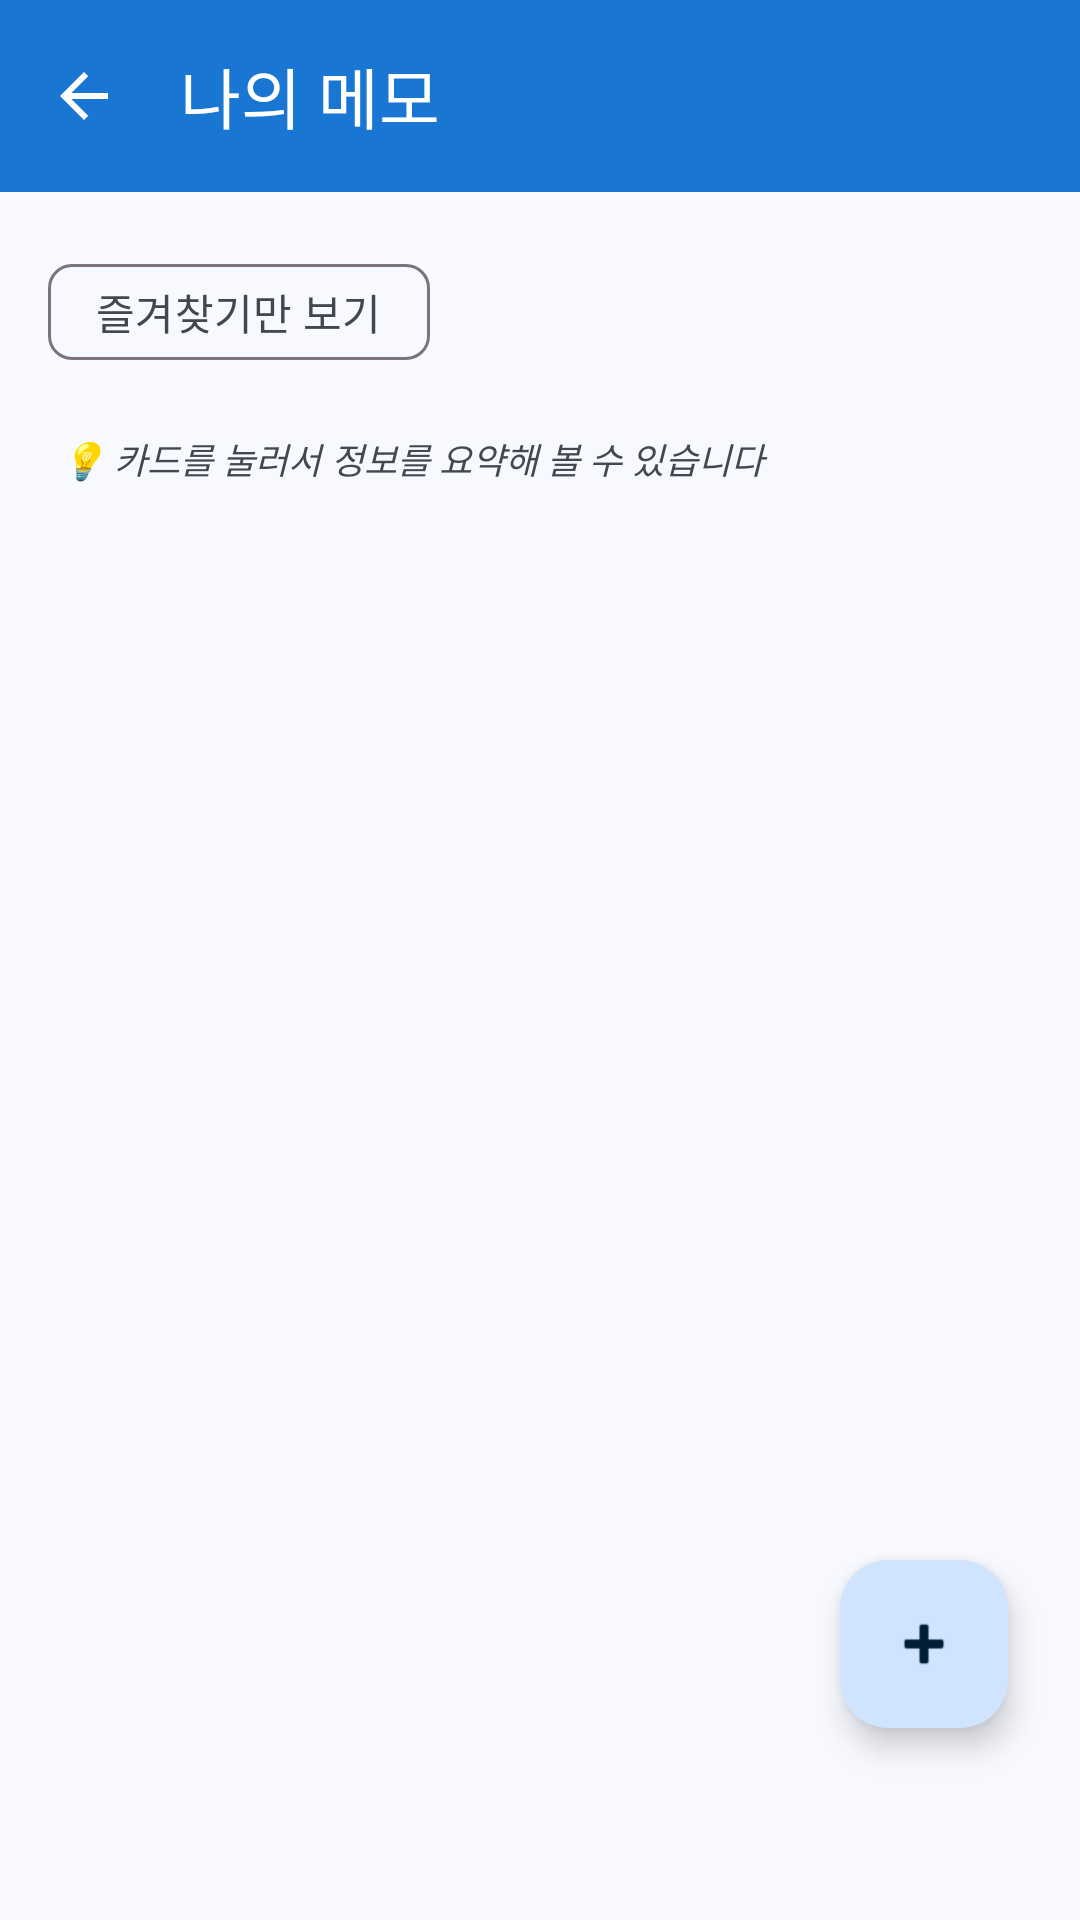

Produce the Android XML layout that renders to this screen, including the resource entries it uses.
<!-- AndroidManifest.xml: application theme Theme.TRIZ -->
<!-- res/layout/activity_memo_list.xml -->
<?xml version="1.0" encoding="utf-8"?>
<LinearLayout xmlns:android="http://schemas.android.com/apk/res/android"
    xmlns:app="http://schemas.android.com/apk/res-auto"
    android:layout_width="match_parent"
    android:layout_height="match_parent"
    android:orientation="vertical"
    android:fitsSystemWindows="true">

    <com.google.android.material.appbar.MaterialToolbar
        android:id="@+id/toolbar"
        android:layout_width="match_parent"
        android:layout_height="?attr/actionBarSize"
        android:background="?attr/colorPrimary"
        android:elevation="4dp"
        app:title="나의 메모"
        app:titleTextColor="@android:color/white"
        app:navigationIcon="?attr/homeAsUpIndicator"
        app:navigationIconTint="@android:color/white"/>

    <LinearLayout
        android:layout_width="match_parent"
        android:layout_height="wrap_content"
        android:orientation="horizontal"
        android:padding="16dp"
        android:background="?android:attr/colorBackground">

        <com.google.android.material.chip.Chip
            android:id="@+id/chipFavorites"
            android:layout_width="wrap_content"
            android:layout_height="wrap_content"
            android:text="즐겨찾기만 보기"
            android:checkable="true"
            style="@style/Widget.Material3.Chip.Filter"/>

    </LinearLayout>

    <TextView
        android:layout_width="match_parent"
        android:layout_height="wrap_content"
        android:text="💡 카드를 눌러서 정보를 요약해 볼 수 있습니다"
        android:textSize="12sp"
        android:textColor="?attr/colorOnSurfaceVariant"
        android:textStyle="italic"
        android:paddingStart="20dp"
        android:paddingEnd="20dp"
        android:paddingBottom="8dp"
        android:background="?android:attr/colorBackground"/>

    <FrameLayout
        android:layout_width="match_parent"
        android:layout_height="0dp"
        android:layout_weight="1"
        android:background="?android:attr/colorBackground">

        <androidx.recyclerview.widget.RecyclerView
            android:id="@+id/recyclerMemos"
            android:layout_width="match_parent"
            android:layout_height="match_parent"
            android:padding="16dp"
            android:paddingBottom="96dp"
            android:clipToPadding="false"/>

        <com.google.android.material.floatingactionbutton.FloatingActionButton
            android:id="@+id/fabAddMemo"
            android:layout_width="wrap_content"
            android:layout_height="wrap_content"
            android:layout_gravity="end|bottom"
            android:layout_marginEnd="24dp"
            android:layout_marginBottom="64dp"
            android:contentDescription="메모 추가"
            app:srcCompat="@android:drawable/ic_input_add"/>

    </FrameLayout>

</LinearLayout>
<!-- resources referenced by this layout -->
<resources>
  <style name="Theme.TRIZ" parent="Base.Theme.TRIZ" />
  <style name="Base.Theme.TRIZ" parent="Theme.Material3.DayNight.NoActionBar">
          
          <item name="colorPrimary">@color/md_theme_light_primary</item>
          <item name="colorOnPrimary">@color/md_theme_light_onPrimary</item>
          <item name="colorPrimaryContainer">@color/md_theme_light_primaryContainer</item>
          <item name="colorOnPrimaryContainer">@color/md_theme_light_onPrimaryContainer</item>
  
          
          <item name="colorSecondary">@color/md_theme_light_secondary</item>
          <item name="colorOnSecondary">@color/md_theme_light_onSecondary</item>
          <item name="colorSecondaryContainer">@color/md_theme_light_secondaryContainer</item>
          <item name="colorOnSecondaryContainer">@color/md_theme_light_onSecondaryContainer</item>
  
          
          <item name="colorSurface">@color/md_theme_light_surface</item>
          <item name="colorOnSurface">@color/md_theme_light_onSurface</item>
          <item name="colorSurfaceVariant">@color/md_theme_light_surfaceVariant</item>
          <item name="colorOnSurfaceVariant">@color/md_theme_light_onSurfaceVariant</item>
  
          
          <item name="android:colorBackground">@color/md_theme_light_background</item>
          <item name="colorOnBackground">@color/md_theme_light_onBackground</item>
      </style>
  <color name="md_theme_light_primary">#1976D2</color>
  <color name="md_theme_light_onPrimary">#FFFFFF</color>
  <color name="md_theme_light_primaryContainer">#D1E4FF</color>
  <color name="md_theme_light_onPrimaryContainer">#001D36</color>
  <color name="md_theme_light_secondary">#535E71</color>
  <color name="md_theme_light_onSecondary">#FFFFFF</color>
  <color name="md_theme_light_secondaryContainer">#D7E2F9</color>
  <color name="md_theme_light_onSecondaryContainer">#10192B</color>
  <color name="md_theme_light_surface">#F8F9FF</color>
  <color name="md_theme_light_onSurface">#191C20</color>
  <color name="md_theme_light_surfaceVariant">#DFE2EB</color>
  <color name="md_theme_light_onSurfaceVariant">#43474E</color>
  <color name="md_theme_light_background">#F8F9FF</color>
  <color name="md_theme_light_onBackground">#191C20</color>
</resources>
